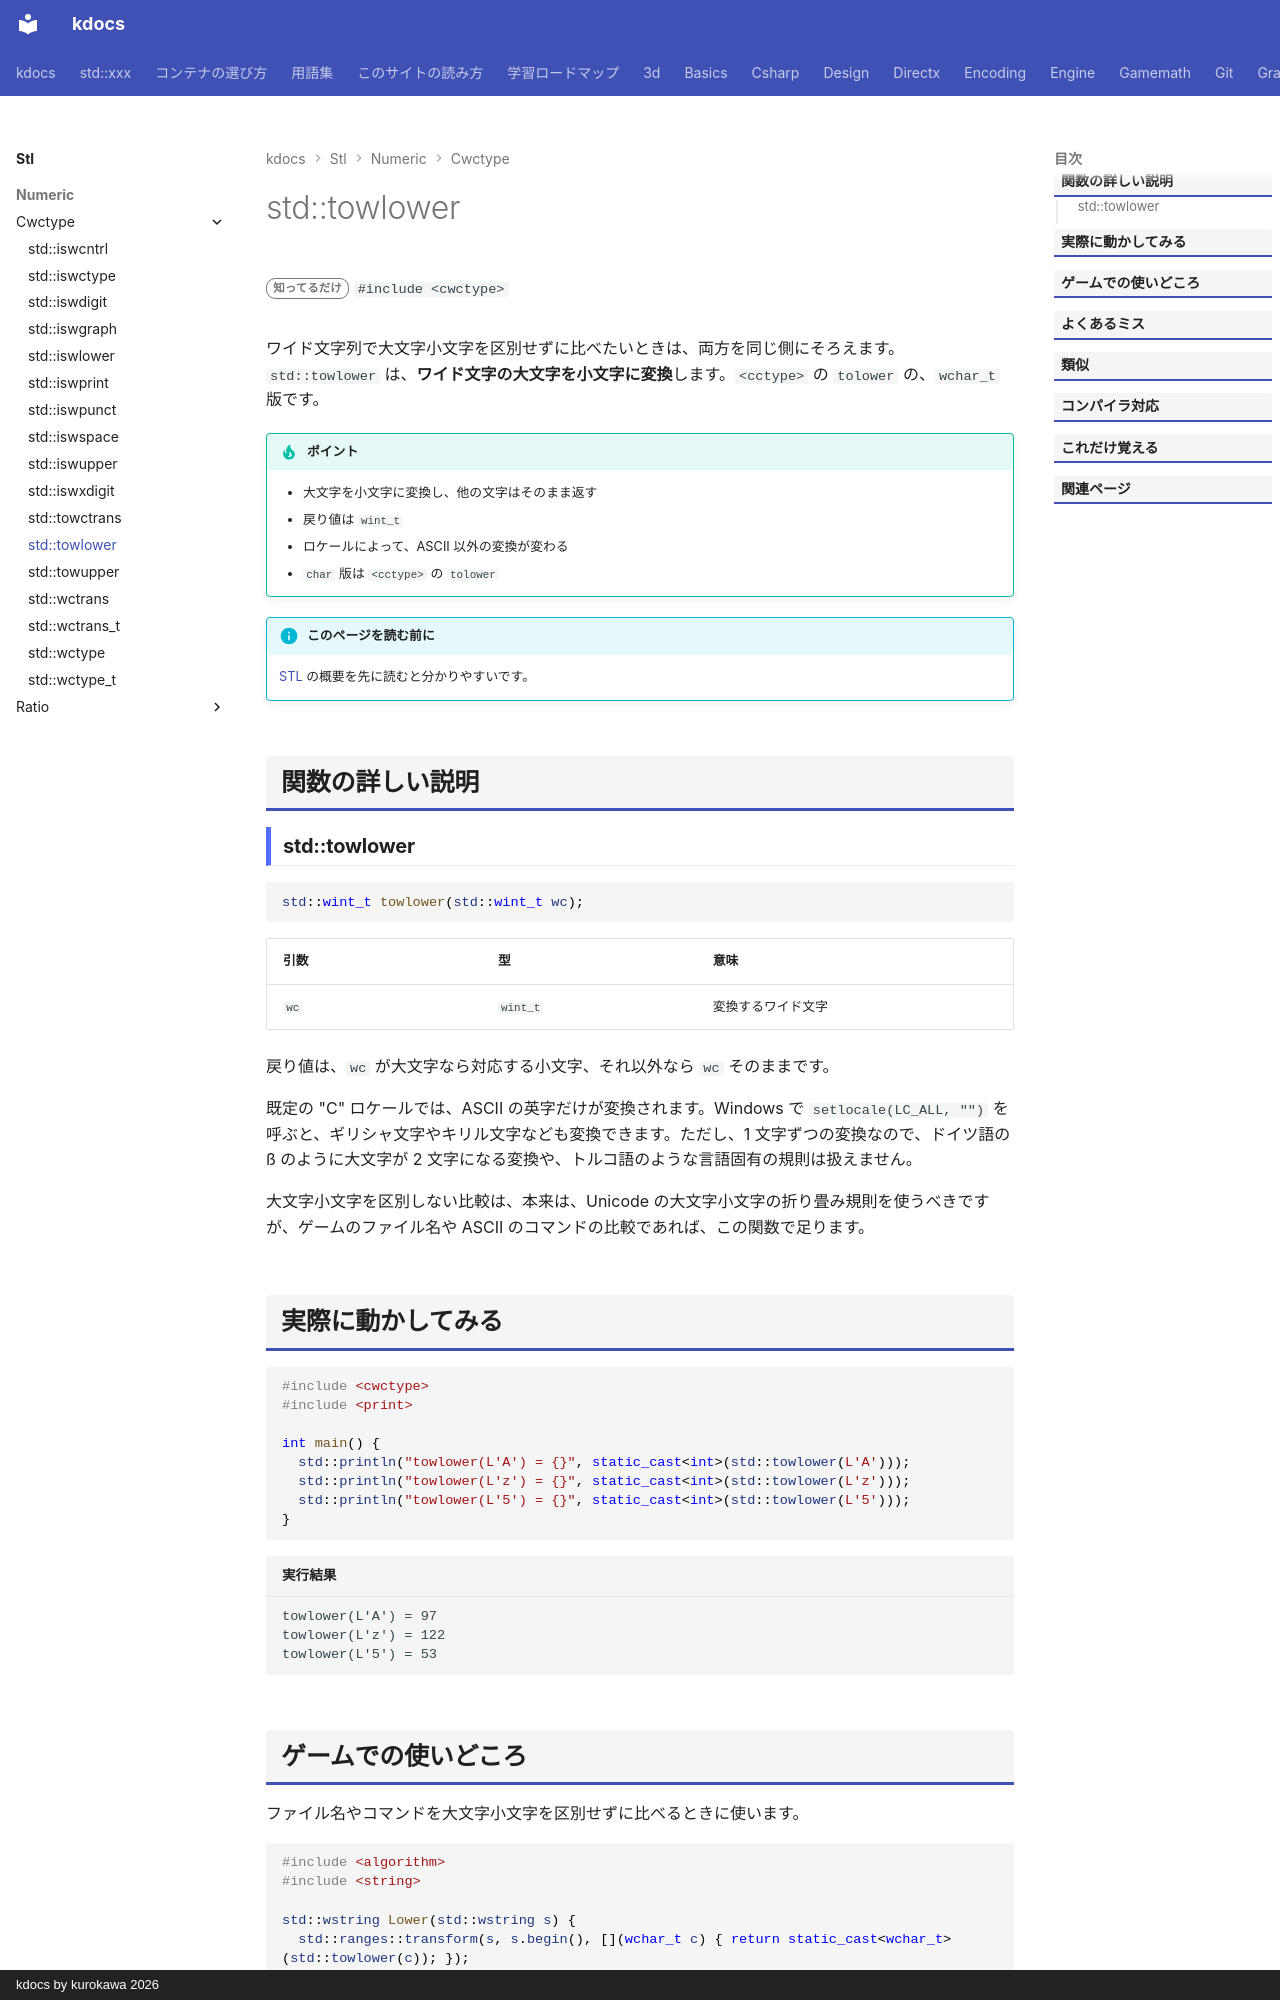

repository: qwzxdf/kdocs · page: stl/numeric/cwctype/towlower/index.html · generator: mkdocs · copyright: kdocs by kurokawa 2026

---
title: std::towlower
summary: "ワイド文字を小文字にする。"
order: 900
group: <cwctype> のワイド文字の判定・変換
tags:
  - 数値
---

# std::towlower

<div class="page-badges" markdown>
<span class="rank rank-rare">知ってるだけ</span>
`#include <cwctype>`
</div>

ワイド文字列で大文字小文字を区別せずに比べたいときは、両方を同じ側にそろえます。`std::towlower` は、<strong>ワイド文字の大文字を小文字に変換</strong>します。`<cctype>` の `tolower` の、`wchar_t` 版です。

!!! tip "ポイント"
    - 大文字を小文字に変換し、他の文字はそのまま返す
    - 戻り値は `wint_t`
    - ロケールによって、ASCII 以外の変換が変わる
    - `char` 版は `<cctype>` の `tolower`

!!! info "このページを読む前に"
    [STL](../../index.md) の概要を先に読むと分かりやすいです。

## 関数の詳しい説明

### std::towlower {#towlower}

```cpp
std::wint_t towlower(std::wint_t wc);
```

| 引数 | 型 | 意味 |
| --- | --- | --- |
| `wc` | `wint_t` | 変換するワイド文字 |

戻り値は、`wc` が大文字なら対応する小文字、それ以外なら `wc` そのままです。

既定の "C" ロケールでは、ASCII の英字だけが変換されます。Windows で `setlocale(LC_ALL, "")` を呼ぶと、ギリシャ文字やキリル文字なども変換できます。ただし、1 文字ずつの変換なので、ドイツ語の ß のように大文字が 2 文字になる変換や、トルコ語のような言語固有の規則は扱えません。

大文字小文字を区別しない比較は、本来は、Unicode の大文字小文字の折り畳み規則を使うべきですが、ゲームのファイル名や ASCII のコマンドの比較であれば、この関数で足ります。
